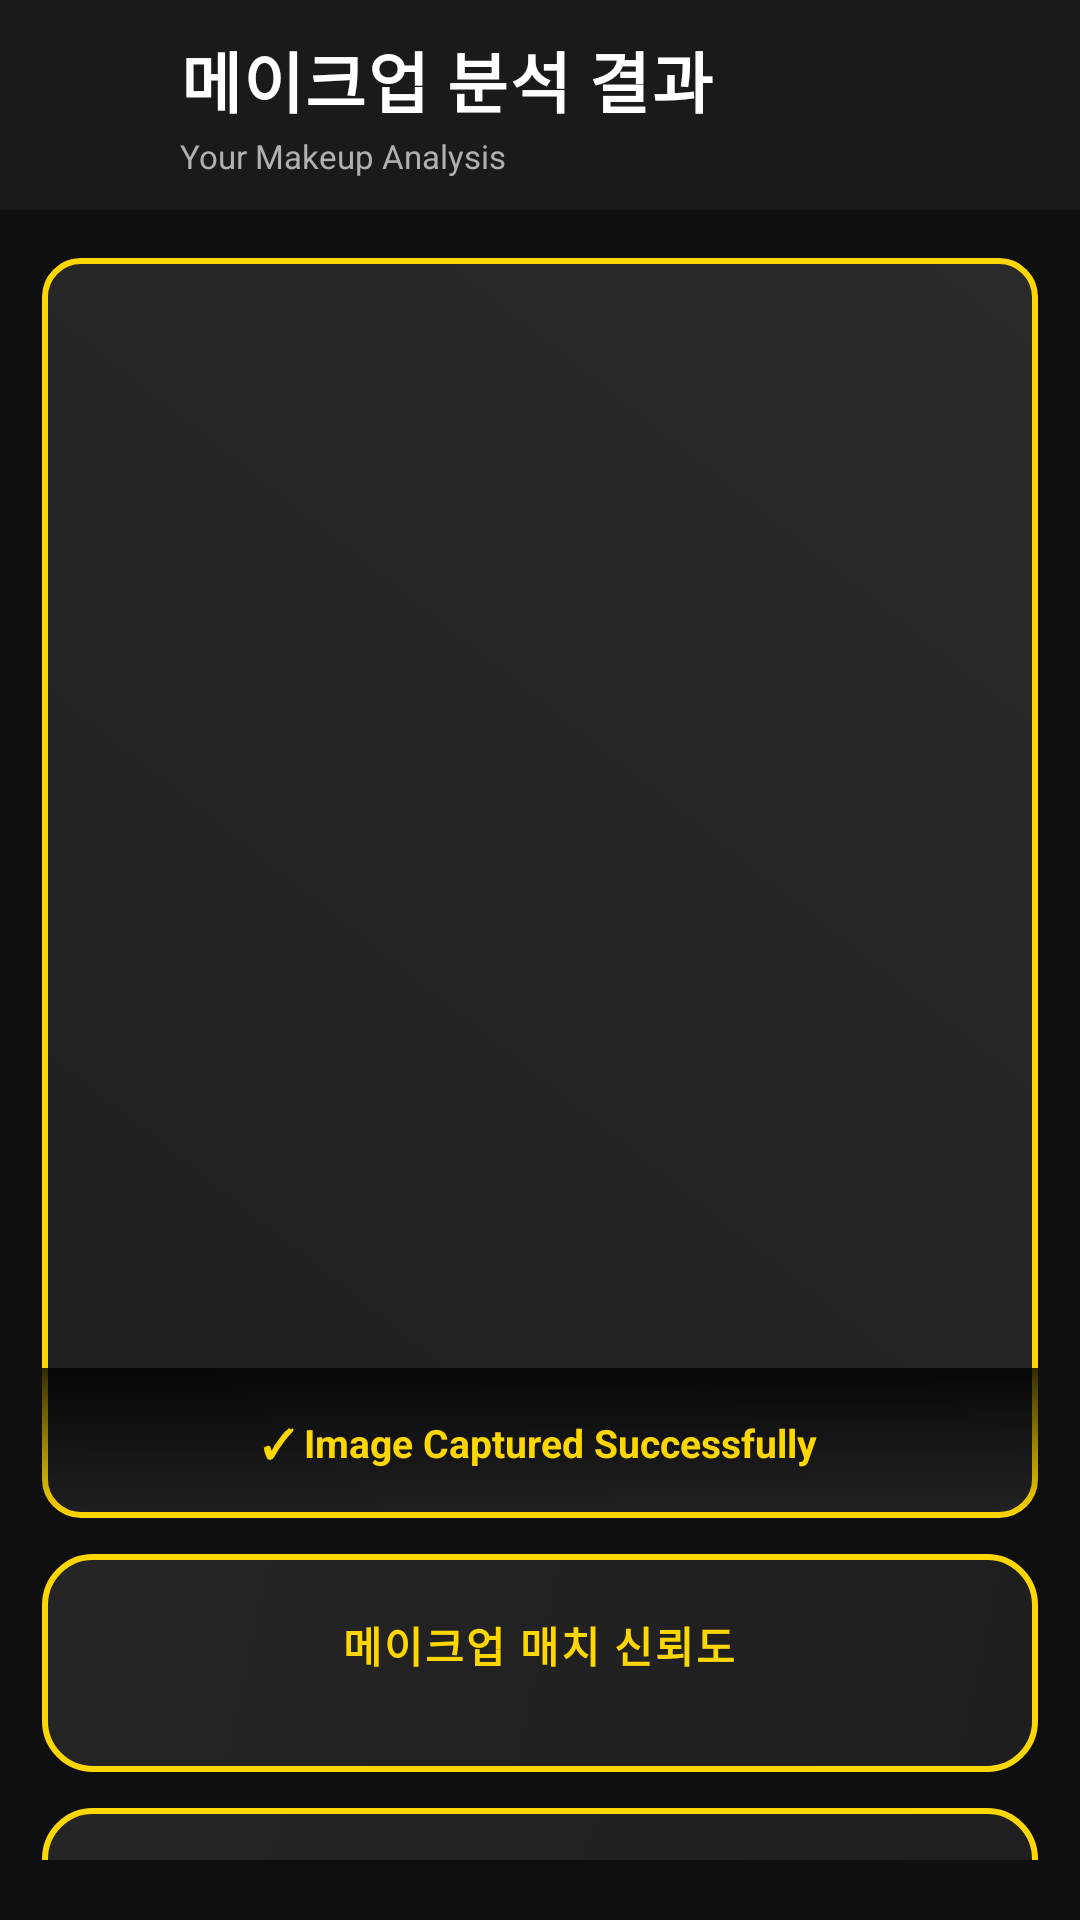

Here is an Android app screen rendered from its layout file. Give the layout XML and the strings, colors and styles it references.
<!-- AndroidManifest.xml: application theme Theme.Lemonview -->
<!-- res/layout/activity_makeup_result.xml -->
<?xml version="1.0" encoding="utf-8"?>
<androidx.constraintlayout.widget.ConstraintLayout
    xmlns:android="http://schemas.android.com/apk/res/android"
    xmlns:app="http://schemas.android.com/apk/res-auto"
    android:layout_width="match_parent"
    android:layout_height="match_parent"
    android:background="#0F0F0F">

    
    <LinearLayout
        android:id="@+id/headerContainer"
        android:layout_width="0dp"
        android:layout_height="70dp"
        android:orientation="horizontal"
        android:gravity="center_vertical"
        android:paddingStart="16dp"
        android:paddingEnd="16dp"
        android:background="#1A1A1A"
        app:layout_constraintTop_toTopOf="parent"
        app:layout_constraintStart_toStartOf="parent"
        app:layout_constraintEnd_toEndOf="parent">

            <ImageView
                android:id="@+id/btnBack"
                android:layout_width="44dp"
                android:layout_height="44dp"
                android:src="@drawable/ic_arrow_back"
                android:tint="#FFD700"
                android:scaleType="centerInside"
                android:contentDescription="Back"
                android:padding="8dp"/>

            <LinearLayout
                android:layout_width="0dp"
                android:layout_height="wrap_content"
                android:layout_weight="1"
                android:orientation="vertical"
                android:paddingStart="0dp">

                <TextView
                    android:id="@+id/tvMainTitle"
                    android:layout_width="wrap_content"
                    android:layout_height="wrap_content"
                    android:text="메이크업 분석 결과"
                    android:textColor="#FFFFFF"
                    android:textSize="22sp"
                    android:textStyle="bold"
                    android:letterSpacing="0.02"/>

                <TextView
                    android:id="@+id/tvSubTitle"
                    android:layout_width="wrap_content"
                    android:layout_height="wrap_content"
                    android:text="Your Makeup Analysis"
                    android:textColor="#B0B0B0"
                    android:textSize="11sp"
                    android:layout_marginTop="2dp"/>

            </LinearLayout>

            <ImageView
                android:id="@+id/btnHome"
                android:layout_width="44dp"
                android:layout_height="44dp"
                android:src="@drawable/ic_home"
                android:tint="#FFD700"
                android:scaleType="centerInside"
                android:contentDescription="Home"
                android:padding="8dp"/>

        </LinearLayout>

    
    <ScrollView
        android:layout_width="0dp"
        android:layout_height="0dp"
        android:paddingStart="14dp"
        android:paddingEnd="14dp"
        android:paddingTop="16dp"
        android:paddingBottom="20dp"
        android:scrollbars="none"
        app:layout_constraintTop_toBottomOf="@id/headerContainer"
        app:layout_constraintStart_toStartOf="parent"
        app:layout_constraintEnd_toEndOf="parent"
        app:layout_constraintBottom_toBottomOf="parent">

        <LinearLayout
            android:layout_width="match_parent"
            android:layout_height="wrap_content"
            android:orientation="vertical"
            android:paddingBottom="24dp">

            
        <FrameLayout
            android:layout_width="match_parent"
            android:layout_height="420dp"
            android:background="@drawable/card_bg_gradient"
            android:foreground="?android:attr/selectableItemBackground">

            <ImageView
                android:id="@+id/imgCaptured"
                android:layout_width="match_parent"
                android:layout_height="match_parent"
                android:scaleType="fitCenter"
                android:contentDescription="Captured face image"/>

            <LinearLayout
                android:layout_width="match_parent"
                android:layout_height="50dp"
                android:background="@drawable/gradient_overlay"
                android:gravity="center"
                android:layout_gravity="bottom">

                <TextView
                    android:layout_width="wrap_content"
                    android:layout_height="wrap_content"
                    android:text="✓ Image Captured Successfully"
                    android:textColor="#FFD700"
                    android:textSize="13sp"
                    android:textStyle="bold"/>

            </LinearLayout>

        </FrameLayout>

        
        <View
            android:layout_width="match_parent"
            android:layout_height="12dp"/>

        
        <LinearLayout
            android:layout_width="match_parent"
            android:layout_height="wrap_content"
            android:orientation="vertical"
            android:background="@drawable/card_bg_health_border"
            android:padding="20dp">

            <LinearLayout
                android:layout_width="match_parent"
                android:layout_height="wrap_content"
                android:orientation="vertical"
                android:gravity="center_horizontal">

                <TextView
                    android:layout_width="wrap_content"
                    android:layout_height="wrap_content"
                    android:text="메이크업 매치 신뢰도"
                    android:textColor="#FFD700"
                    android:textSize="14sp"
                    android:textStyle="bold"
                    android:letterSpacing="0.05"/>

                <LinearLayout
                    android:id="@+id/makeupScoreContainer"
                    android:layout_width="match_parent"
                    android:layout_height="wrap_content"
                    android:orientation="vertical"
                    android:layout_marginTop="12dp"/>

            </LinearLayout>

        </LinearLayout>

        
        <View
            android:layout_width="match_parent"
            android:layout_height="12dp"/>

        
        <LinearLayout
            android:layout_width="match_parent"
            android:layout_height="wrap_content"
            android:orientation="vertical"
            android:background="@drawable/card_bg_rounded"
            android:padding="16dp">

            <TextView
                android:layout_width="match_parent"
                android:layout_height="wrap_content"
                android:text="🎨 추천 팔레트"
                android:textColor="#FFD700"
                android:textSize="14sp"
                android:textStyle="bold"
                android:paddingBottom="10dp"/>

            
            <LinearLayout
                android:id="@+id/detectedColorContainer"
                android:layout_width="match_parent"
                android:layout_height="wrap_content"
                android:orientation="horizontal"
                android:layout_marginBottom="12dp"
                android:gravity="center_vertical">

                <View
                    android:id="@+id/detectedColorSwatch"
                    android:layout_width="44dp"
                    android:layout_height="44dp"
                    android:background="#222222"
                    android:layout_marginEnd="12dp" />

                <TextView
                    android:id="@+id/tvDetectedColorName"
                    android:layout_width="wrap_content"
                    android:layout_height="wrap_content"
                    android:textColor="#FFFFFF"
                    android:textStyle="bold"
                    android:textSize="16sp" />

            </LinearLayout>

            <LinearLayout
                android:id="@+id/paletteList"
                android:layout_width="match_parent"
                android:layout_height="wrap_content"
                android:orientation="vertical" />

        </LinearLayout>

        
        <View
            android:layout_width="match_parent"
            android:layout_height="12dp"/>

        
        <LinearLayout
            android:layout_width="match_parent"
            android:layout_height="wrap_content"
            android:orientation="vertical"
            android:background="@drawable/card_bg_rounded"
            android:padding="16dp">

            <TextView
                android:id="@+id/tvHowToTitle"
                android:layout_width="match_parent"
                android:layout_height="wrap_content"
                android:text="바르는 방법 "
                android:textColor="#FFD700"
                android:textStyle="bold"
                android:textSize="16sp" />

            <LinearLayout
                android:id="@+id/applicationStepsList"
                android:layout_width="match_parent"
                android:layout_height="wrap_content"
                android:orientation="vertical"
                android:layout_marginTop="8dp" />

        </LinearLayout>


    </LinearLayout>
</ScrollView>
</androidx.constraintlayout.widget.ConstraintLayout>
<!-- resources referenced by this layout -->
<resources>
  <!-- drawable card_bg_gradient (drawable) -->
  <?xml version="1.0" encoding="utf-8"?>
  <shape xmlns:android="http://schemas.android.com/apk/res/android"
      android:shape="rectangle">
  
      <gradient
          android:type="linear"
          android:angle="45"
          android:startColor="#1F1F1F"
          android:endColor="#2A2A2A"/>
  
      <corners android:radius="12dp"/>
  
      <stroke
          android:width="2dp"
          android:color="#FFD700"/>
  
  </shape>
  <!-- drawable card_bg_health_border (drawable) -->
  <?xml version="1.0" encoding="utf-8"?>
  <shape xmlns:android="http://schemas.android.com/apk/res/android"
      android:shape="rectangle">
  
      <gradient
          android:type="linear"
          android:angle="135"
          android:startColor="#1E1E1E"
          android:endColor="#252525"/>
  
      <stroke
          android:width="2dp"
          android:color="#FFD700"/>
  
      <corners android:radius="16dp"/>
  
  </shape>
  <!-- drawable card_bg_rounded (drawable) -->
  <?xml version="1.0" encoding="utf-8"?>
  <layer-list xmlns:android="http://schemas.android.com/apk/res/android">
  
      
      <item>
          <shape android:shape="rectangle">
              <solid android:color="#05FFFFFF"/>
              <corners android:radius="16dp"/>
          </shape>
      </item>
  
      
      <item android:top="0dp" android:right="0dp" android:left="0dp" android:bottom="0dp">
          <shape android:shape="rectangle">
              <gradient
                  android:type="linear"
                  android:angle="135"
                  android:startColor="#1E1E1E"
                  android:endColor="#252525"/>
              <stroke
                  android:width="2dp"
                  android:color="#FFD700"/>
              <corners android:radius="16dp"/>
          </shape>
      </item>
  
  </layer-list>
  <!-- drawable gradient_overlay (drawable) -->
  <?xml version="1.0" encoding="utf-8"?>
  <shape xmlns:android="http://schemas.android.com/apk/res/android"
      android:shape="rectangle">
  
      <gradient
          android:type="linear"
          android:angle="90"
          android:startColor="#00000000"
          android:endColor="#CC000000"/>
  
  </shape>
  <style name="Theme.Lemonview" parent="Theme.AppCompat.Light.NoActionBar" />
</resources>
